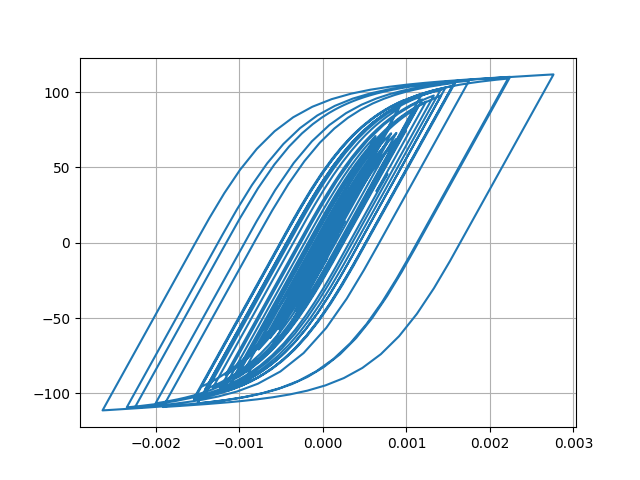

Source data for this figure (header and first rows):
Desplacment, Force
0.0, 0.0
1.0374332137843886e-06, 0.1037
3.7861244427582207e-06, 0.3786
7.646270420900056e-06, 0.7646
1.2189246419194557e-05, 1.219
1.7058825003799365e-05, 1.706
2.193146778066223e-05, 2.193
2.655139965831814e-05, 2.655
3.065228587127787e-05, 3.064
3.406658349402649e-05, 3.406
3.678749355541406e-05, 3.677
3.889516399047128e-05, 3.888
4.0484582318715235e-05, 4.047
4.171243810918477e-05, 4.169
4.2905691019567925e-05, 4.288
4.433130294307125e-05, 4.431
4.608083760339434e-05, 4.605
4.810232815712462e-05, 4.807
5.027928824868096e-05, 5.024
5.241212514432264e-05, 5.237
5.4069504523686196e-05, 5.402
5.490150966210046e-05, 5.485
5.470877654187273e-05, 5.466
5.3416771010972235e-05, 5.337
5.0921780951405997e-05, 5.087
4.722625404957979e-05, 4.718
4.270812136782665e-05, 4.266
3.779396468875868e-05, 3.775
3.29626375596844e-05, 3.292
2.8508374258464618e-05, 2.846
2.4358932924512033e-05, 2.431
2.0286693749646765e-05, 2.024
1.612155302875016e-05, 1.607
1.162094640394732e-05, 1.157
6.3389981224928524e-06, 0.6292
-1.9685958164335153e-07, -0.02437
-8.591697482622642e-06, -0.8638
-1.919558229866267e-05, -1.924
-3.1941288466505e-05, -3.198
-4.6415700814793454e-05, -4.643
-6.182810189067234e-05, -6.181
-7.739384106947636e-05, -7.731
-9.247691037050602e-05, -9.23
-0.0001066, -10.63
-0.0001187, -11.83
-0.0001283, -12.77
-0.0001349, -13.42
-0.0001386, -13.79
-0.0001409, -14.01
-0.0001429, -14.22
-0.0001459, -14.5
-0.0001501, -14.92
-0.0001554, -15.44
-0.0001612, -16.01
-0.0001674, -16.62
-0.0001737, -17.23
-0.0001796, -17.81
-0.0001849, -18.32
-0.0001896, -18.77
-0.0001936, -19.16
... 2,941 more rows
